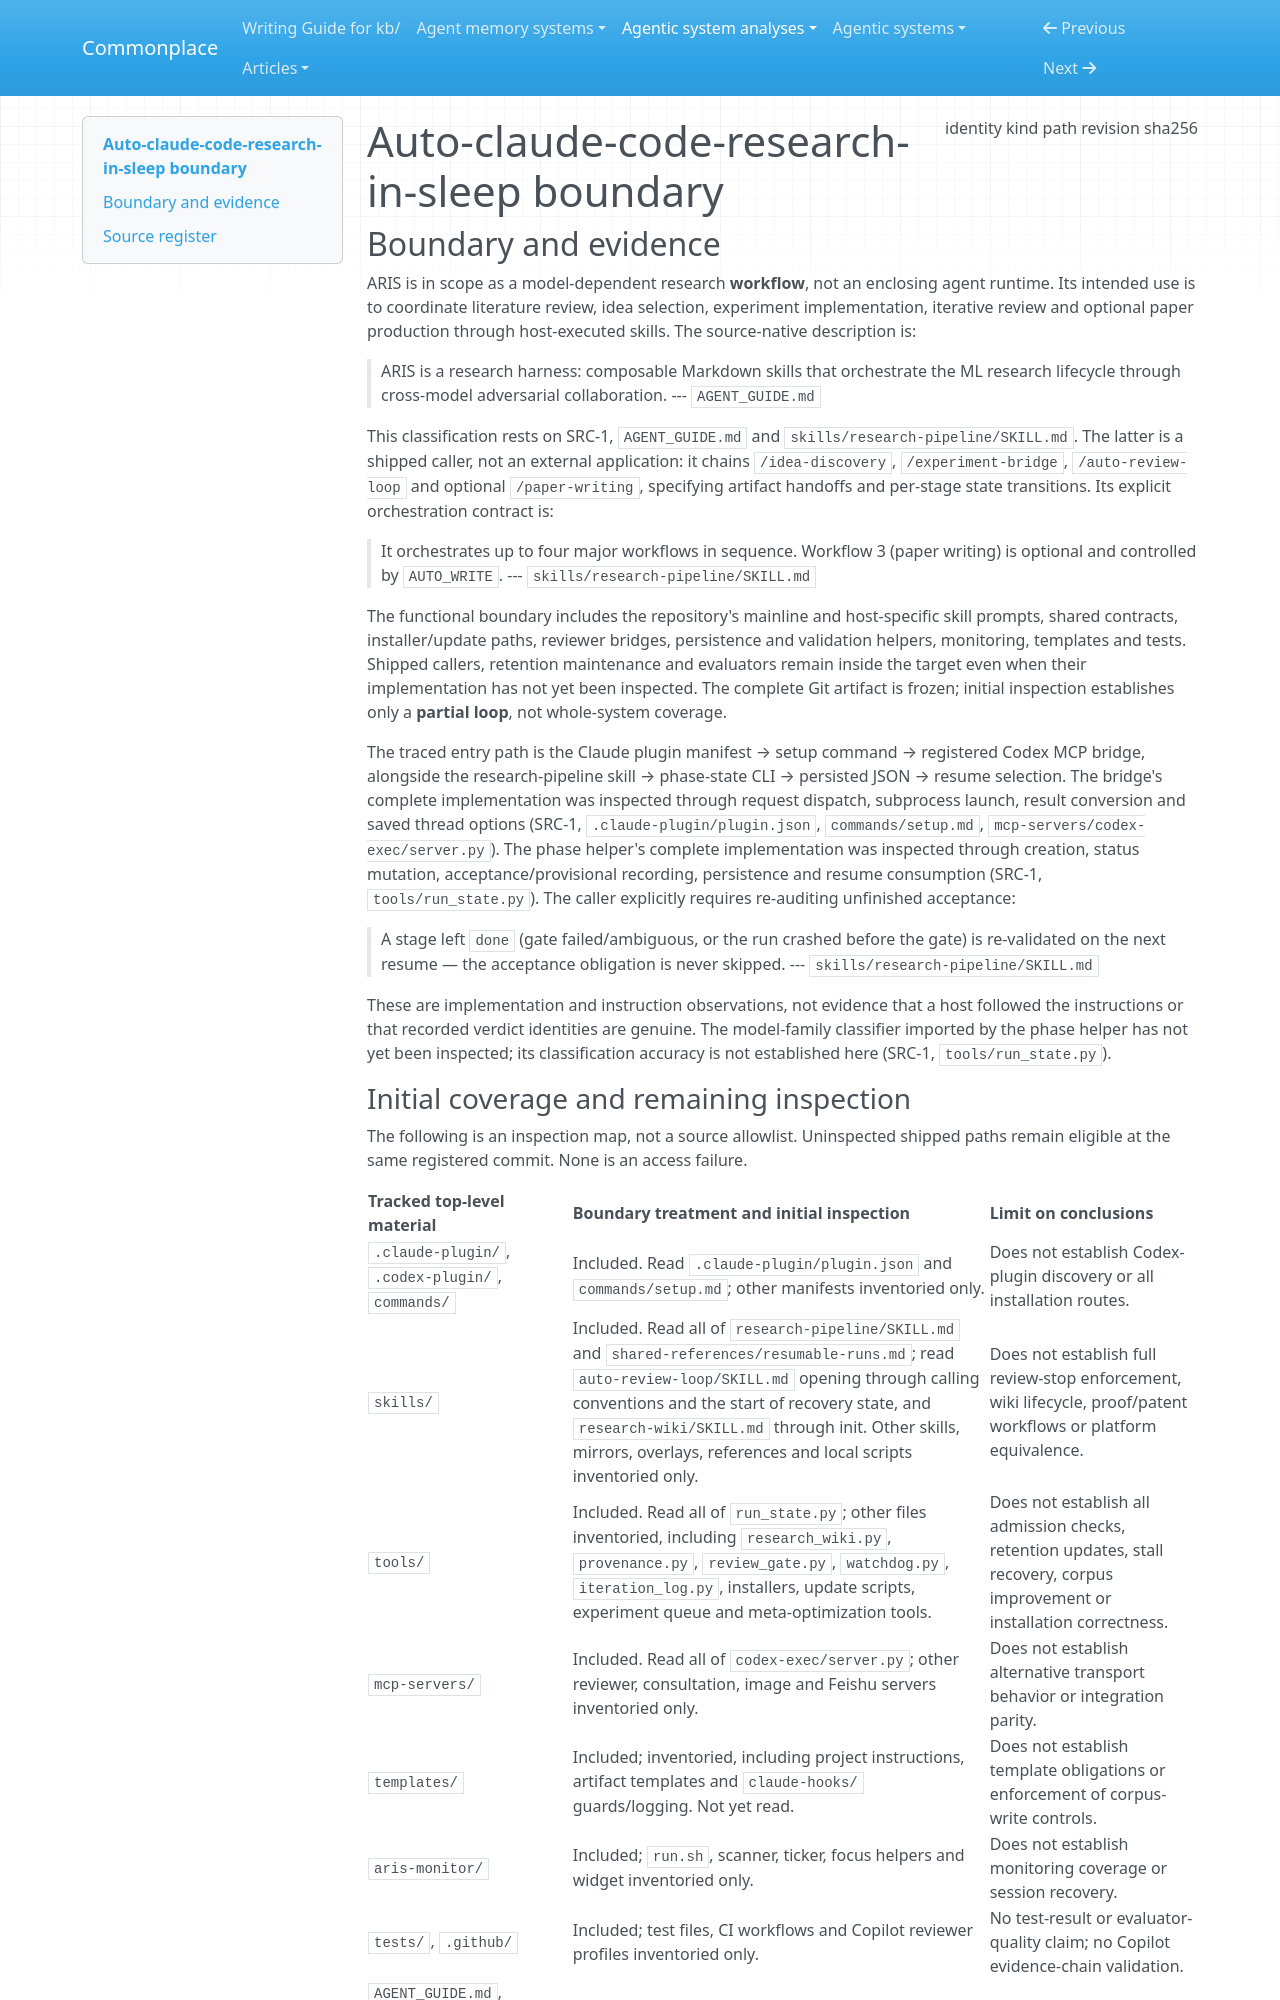

repository: zby/commonplace · page: agentic-system-analyses/retained/wanshuiyin--auto-claude-code-research-in-sleep/boundary/index.html · generator: mkdocs

---
type: agentic-system-analyses/types/agentic-system-boundary.md
description: "Auto-claude-code-research-in-sleep (ARIS), frozen at 26b95cfa0d8747078e9e43b42e20952709e561b8, with partial-loop inspection of its research workflow and shipped helpers."
run-id: AAS-2026-10-15-auto-claude-code-research-in-sleep-a8abf5f80cbb-01
result-disposition: complete
target-class: workflow
boundary-kind: complete artifact, partial loop
reviewed-boundary: 26b95cfa0d8747078e9e43b42e20952709e561b8
analysis-cutoff: "2026-10-15"
evidence-tier: code-grounded
source:
  identity: https://github.com/wanshuiyin/Auto-claude-code-research-in-sleep
  kind: git
  path: /media/zby/2b5e98b6-baf0-4e97-90d2-03321ea23372/outputs/commonplace-worktrees/batch-17-auto-claude-code-research-in-sleep/related-systems/wanshuiyin--Auto-claude-code-research-in-sleep
  revision: 26b95cfa0d8747078e9e43b42e20952709e561b8
  sha256: null
---

# Auto-claude-code-research-in-sleep boundary

## Boundary and evidence

ARIS is in scope as a model-dependent research **workflow**, not an enclosing agent runtime. Its intended use is to coordinate literature review, idea selection, experiment implementation, iterative review and optional paper production through host-executed skills. The source-native description is:

> ARIS is a research harness: composable Markdown skills that orchestrate the ML research lifecycle through cross-model adversarial collaboration.
> --- `AGENT_GUIDE.md`

This classification rests on SRC-1, `AGENT_GUIDE.md` and `skills/research-pipeline/SKILL.md`. The latter is a shipped caller, not an external application: it chains `/idea-discovery`, `/experiment-bridge`, `/auto-review-loop` and optional `/paper-writing`, specifying artifact handoffs and per-stage state transitions. Its explicit orchestration contract is:

> It orchestrates up to four major workflows in sequence. Workflow 3 (paper writing) is optional and controlled by `AUTO_WRITE`.
> --- `skills/research-pipeline/SKILL.md`

The functional boundary includes the repository's mainline and host-specific skill prompts, shared contracts, installer/update paths, reviewer bridges, persistence and validation helpers, monitoring, templates and tests. Shipped callers, retention maintenance and evaluators remain inside the target even when their implementation has not yet been inspected. The complete Git artifact is frozen; initial inspection establishes only a **partial loop**, not whole-system coverage.

The traced entry path is the Claude plugin manifest → setup command → registered Codex MCP bridge, alongside the research-pipeline skill → phase-state CLI → persisted JSON → resume selection. The bridge's complete implementation was inspected through request dispatch, subprocess launch, result conversion and saved thread options (SRC-1, `.claude-plugin/plugin.json`, `commands/setup.md`, `mcp-servers/codex-exec/server.py`). The phase helper's complete implementation was inspected through creation, status mutation, acceptance/provisional recording, persistence and resume consumption (SRC-1, `tools/run_state.py`). The caller explicitly requires re-auditing unfinished acceptance:

> A stage left `done` (gate failed/ambiguous, or the run crashed before the gate)
> is re-validated on the next resume — the acceptance obligation is never skipped.
> --- `skills/research-pipeline/SKILL.md`

These are implementation and instruction observations, not evidence that a host followed the instructions or that recorded verdict identities are genuine. The model-family classifier imported by the phase helper has not yet been inspected; its classification accuracy is not established here (SRC-1, `tools/run_state.py`).
